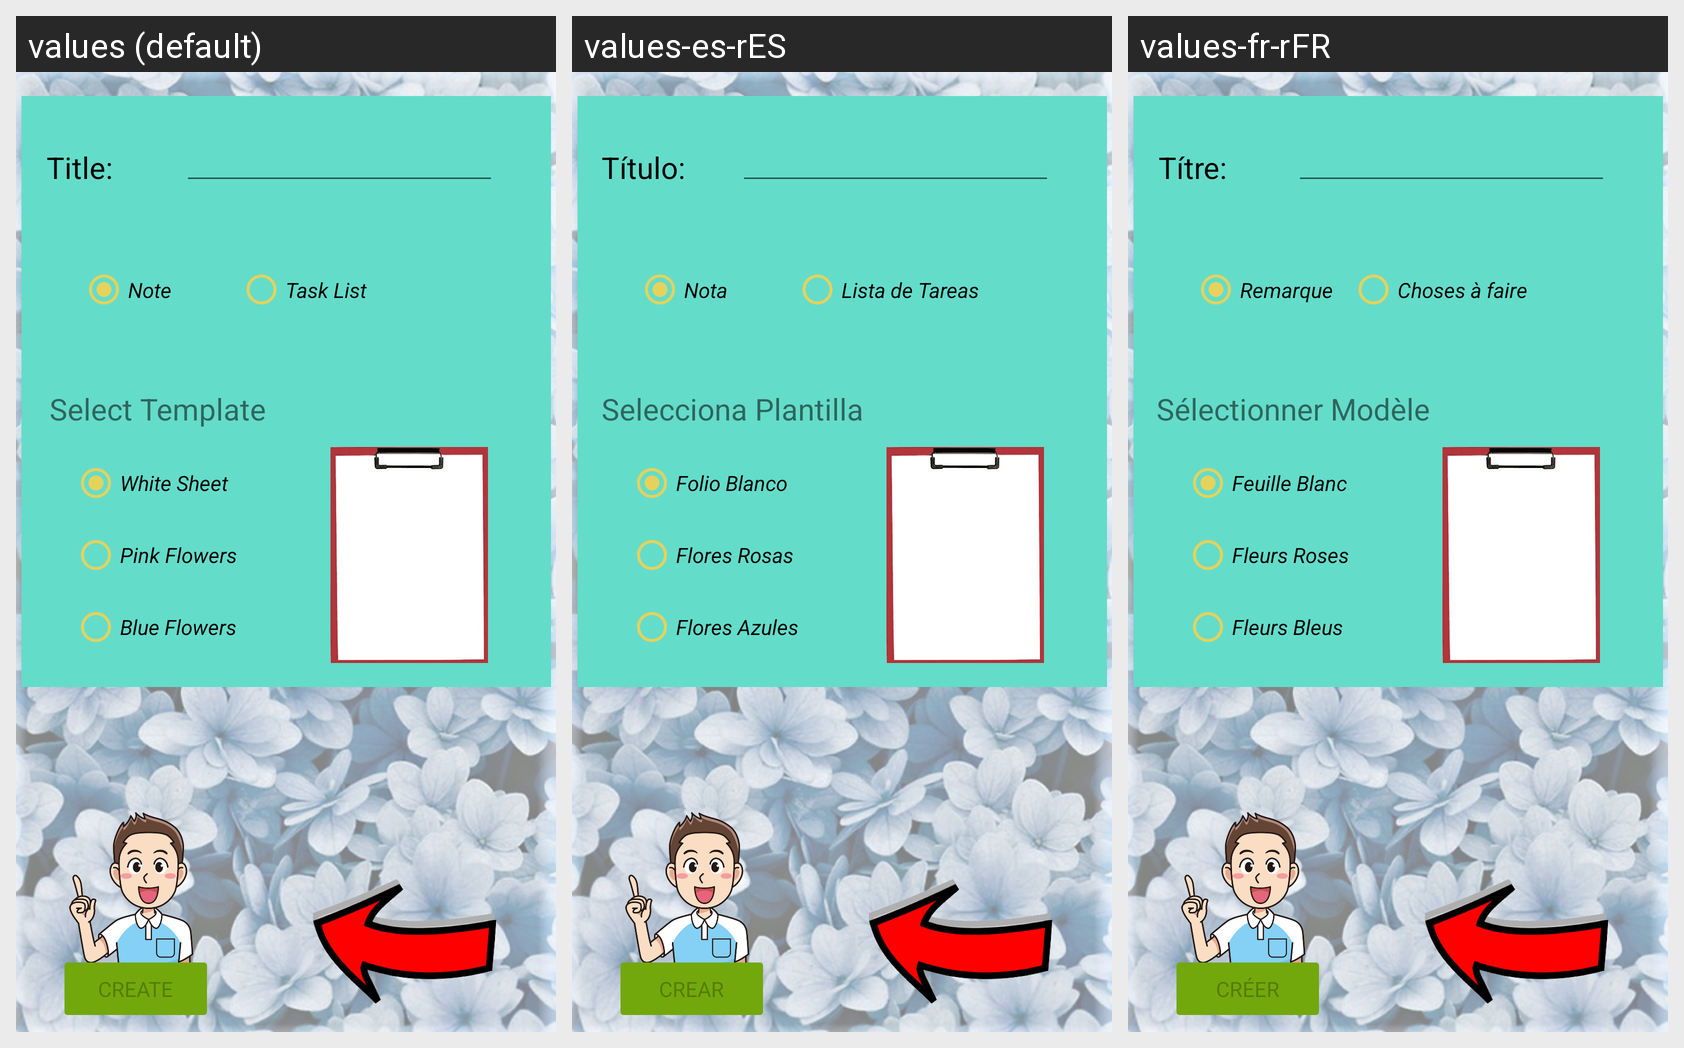

Strings drawn on this Android screen and how each of the app's shown locales translates them:
Android screen res/layout/activity_ventana_nuevo.xml rendered under 3 locales, left to right: values (default), values-es-rES, values-fr-rFR. Device: Nexus 5 (rendered at 1080×1920; each locale shown at half size, 540×960, under a caption strip naming it); theme Theme.MiColorNote.
Strings drawn on this screen, with the default value and each locale's value (text and hints the layout hard-codes, and strings that could not be matched under every locale, appear in the picture but are not listed):

nuevo_titulo
  values: Title:
  values-es-rES: Título:
  values-fr-rFR: Títre:

nuevo_selec_plantilla
  values: Select Template
  values-es-rES: Selecciona Plantilla
  values-fr-rFR: Sélectionner Modèle

nuevo_nota
  values: Note
  values-es-rES: Nota
  values-fr-rFR: Remarque

nuevo_lista_tareas
  values: Task List
  values-es-rES: Lista de Tareas
  values-fr-rFR: Choses à faire

nuevo_selec_blanco
  values: White Sheet
  values-es-rES: Folio Blanco
  values-fr-rFR: Feuille Blanc

nuevo_selec_rosa
  values: Pink Flowers
  values-es-rES: Flores Rosas
  values-fr-rFR: Fleurs Roses

nuevo_selec_azul
  values: Blue Flowers
  values-es-rES: Flores Azules
  values-fr-rFR: Fleurs Bleus

nuevo_crear
  values: Create
  values-es-rES: Crear
  values-fr-rFR: Créer
